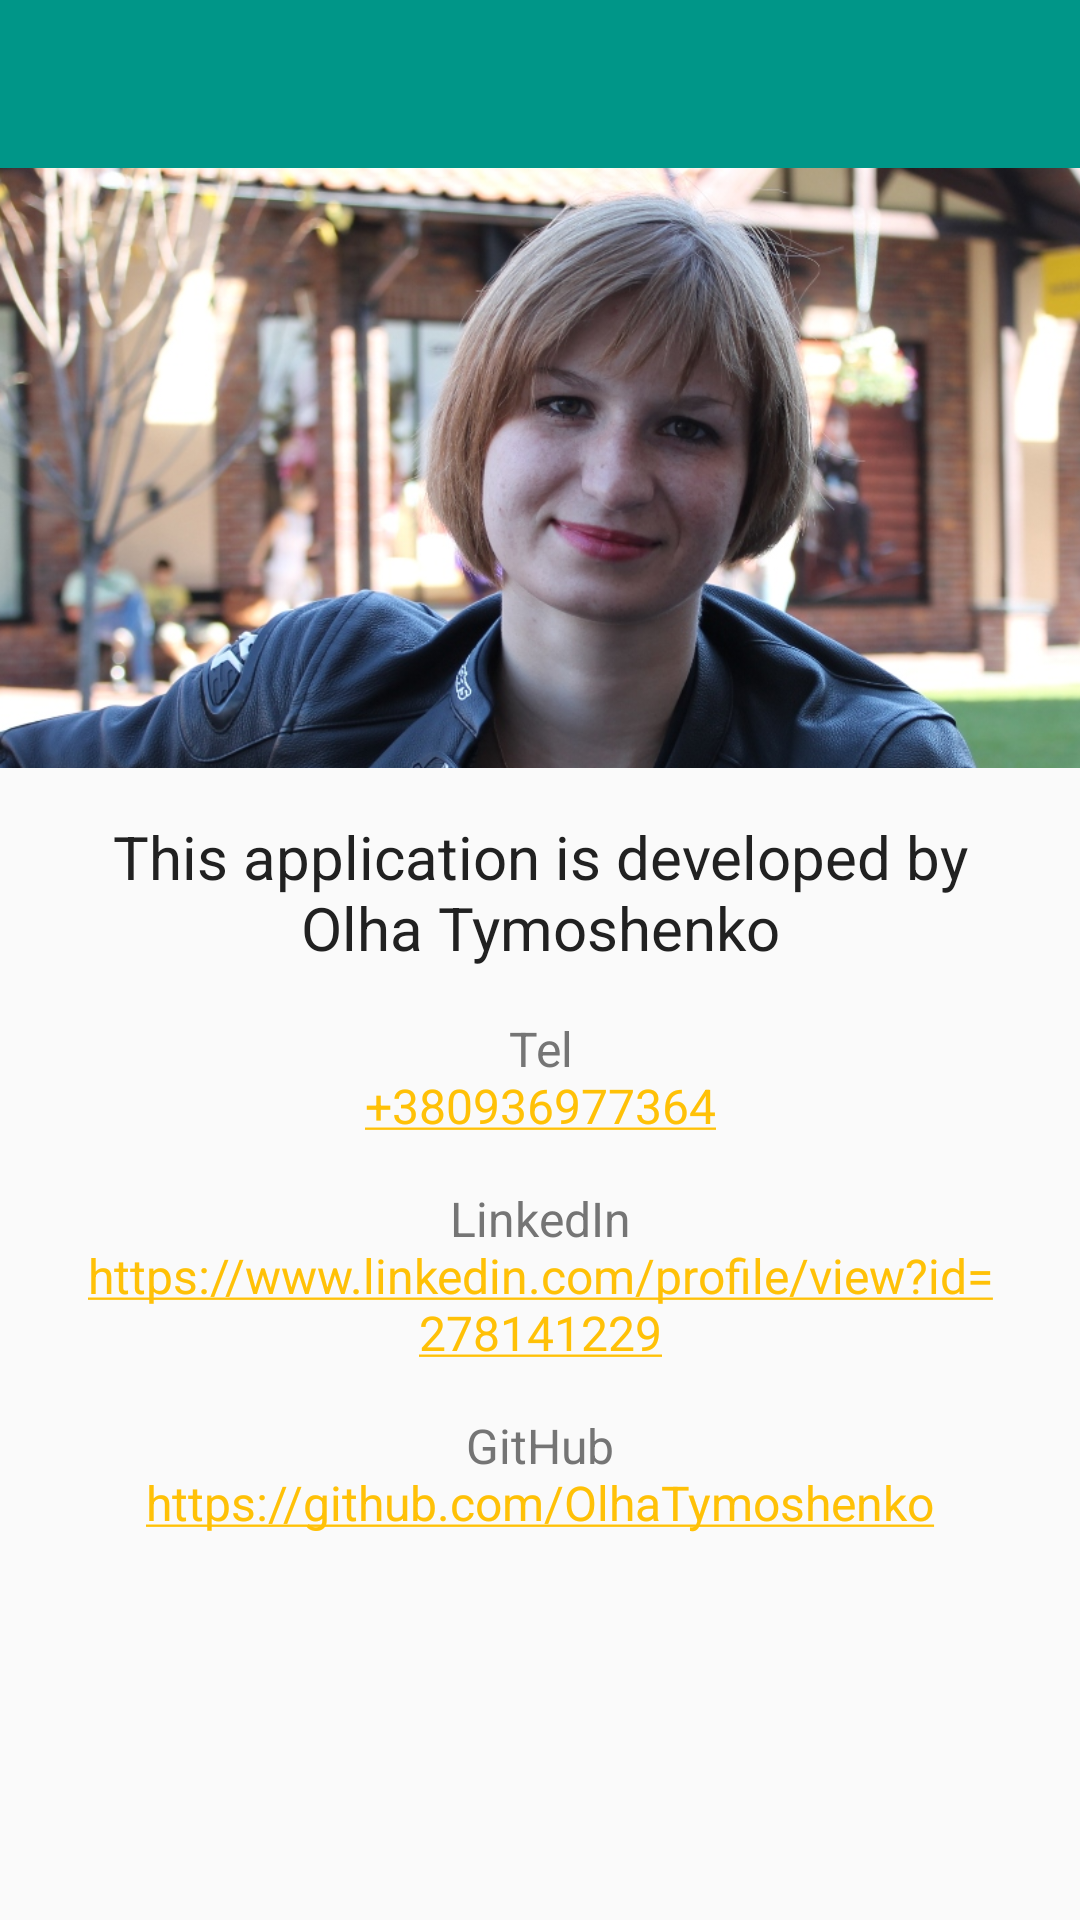

The Android layout XML behind this screen, and the referenced resources:
<!-- AndroidManifest.xml: activity theme AppTheme.NoActionBar -->
<!-- res/layout/activity_about_developer.xml -->
<?xml version="1.0" encoding="utf-8"?>
<LinearLayout
    android:id="@+id/activity_about_developer"
    xmlns:android="http://schemas.android.com/apk/res/android"
    xmlns:tools="http://schemas.android.com/tools"
    android:layout_width="match_parent"
    android:layout_height="match_parent"
    android:orientation="vertical"
    tools:context="ua.com.amicablesoft.phonebook.ui.AboutDeveloperActivity"
    xmlns:app="http://schemas.android.com/apk/res-auto">

    <android.support.design.widget.AppBarLayout
        android:layout_width="match_parent"
        android:layout_height="wrap_content"
        android:theme="@style/AppTheme.AppBarOverlay">

        <android.support.v7.widget.Toolbar
            android:id="@+id/about_developer_toolbar"
            android:layout_width="match_parent"
            android:layout_height="?attr/actionBarSize"
            android:background="?attr/colorPrimary"
            app:popupTheme="@style/AppTheme.PopupOverlay"/>

    </android.support.design.widget.AppBarLayout>

    <LinearLayout
        android:layout_width="match_parent"
        android:layout_height="wrap_content"
        android:orientation="vertical">

        <ImageView
            android:id="@+id/developer_photo"
            android:layout_width="match_parent"
            android:layout_height="200dp"
            android:scaleType="centerCrop"
            android:src="@drawable/photo4"/>

        <LinearLayout
            android:layout_width="match_parent"
            android:layout_height="wrap_content"
            android:orientation="vertical"
            android:layout_marginBottom="@dimen/activity_vertical_margin"
            android:layout_marginLeft="@dimen/activity_horizontal_margin"
            android:layout_marginRight="@dimen/activity_horizontal_margin"
            android:layout_marginTop="@dimen/activity_vertical_margin">

            <TextView
                android:id="@+id/developed_by_text_view"
                android:layout_width="match_parent"
                android:layout_height="wrap_content"
                android:gravity="center_horizontal"
                android:layout_marginBottom="@dimen/activity_vertical_margin"
                android:text="@string/text_about"
                android:textAppearance="@style/AboutTextFont"/>

            <TextView
                android:id="@+id/developer_phone"
                android:layout_width="match_parent"
                android:layout_height="wrap_content"
                android:gravity="center_horizontal"
                android:layout_marginBottom="@dimen/activity_vertical_margin"
                android:text="@string/text_phone"
                android:textAppearance="@style/InfoTextFont"
                android:autoLink="phone"/>

            <TextView
                android:id="@+id/developer_ln"
                android:layout_width="match_parent"
                android:layout_height="wrap_content"
                android:gravity="center_horizontal"
                android:layout_marginBottom="@dimen/activity_vertical_margin"
                android:text="@string/linked_in"
                android:textAppearance="@style/InfoTextFont"
                android:autoLink="web"/>

            <TextView
                android:id="@+id/developer_git_hub"
                android:layout_width="match_parent"
                android:layout_height="wrap_content"
                android:gravity="center_horizontal"
                android:layout_marginBottom="@dimen/activity_vertical_margin"
                android:text="@string/git_hub"
                android:textAppearance="@style/InfoTextFont"
                android:autoLink="web"/>
        </LinearLayout>

    </LinearLayout>

</LinearLayout>
<!-- resources referenced by this layout -->
<resources>
  <dimen name="activity_horizontal_margin">16dp</dimen>
  <dimen name="activity_vertical_margin">16dp</dimen>
  <!-- drawable photo4: png bitmap (drawable, 645860 bytes) -->
  <string name="git_hub">GitHub\n<a>https://github.com/OlhaTymoshenko</a></string>
  <string name="linked_in">LinkedIn\n<a>https://www.linkedin.com/profile/view?id=278141229</a></string>
  <string name="text_about">This application is developed by\nOlha Tymoshenko</string>
  <string name="text_phone">Tel\n+380936977364</string>
  <style name="AboutTextFont" parent="@android:style/TextAppearance">
          <item name="android:textColor">@color/colorPrimaryText</item>
          <item name="android:textSize">20sp</item>
      </style>
  <style name="AppTheme.AppBarOverlay" parent="ThemeOverlay.AppCompat.Dark.ActionBar" />
  <style name="AppTheme.PopupOverlay" parent="ThemeOverlay.AppCompat.Light" />
  <style name="InfoTextFont" parent="@android:style/TextAppearance">
          <item name="android:textColor">@color/colorSecondaryText</item>
          <item name="android:textSize">16sp</item>
      </style>
  <style name="AppTheme.NoActionBar">
          <item name="windowActionBar">false</item>
          <item name="windowNoTitle">true</item>
      </style>
  <color name="colorPrimaryText">#212121</color>
  <color name="colorSecondaryText">#757575</color>
</resources>
